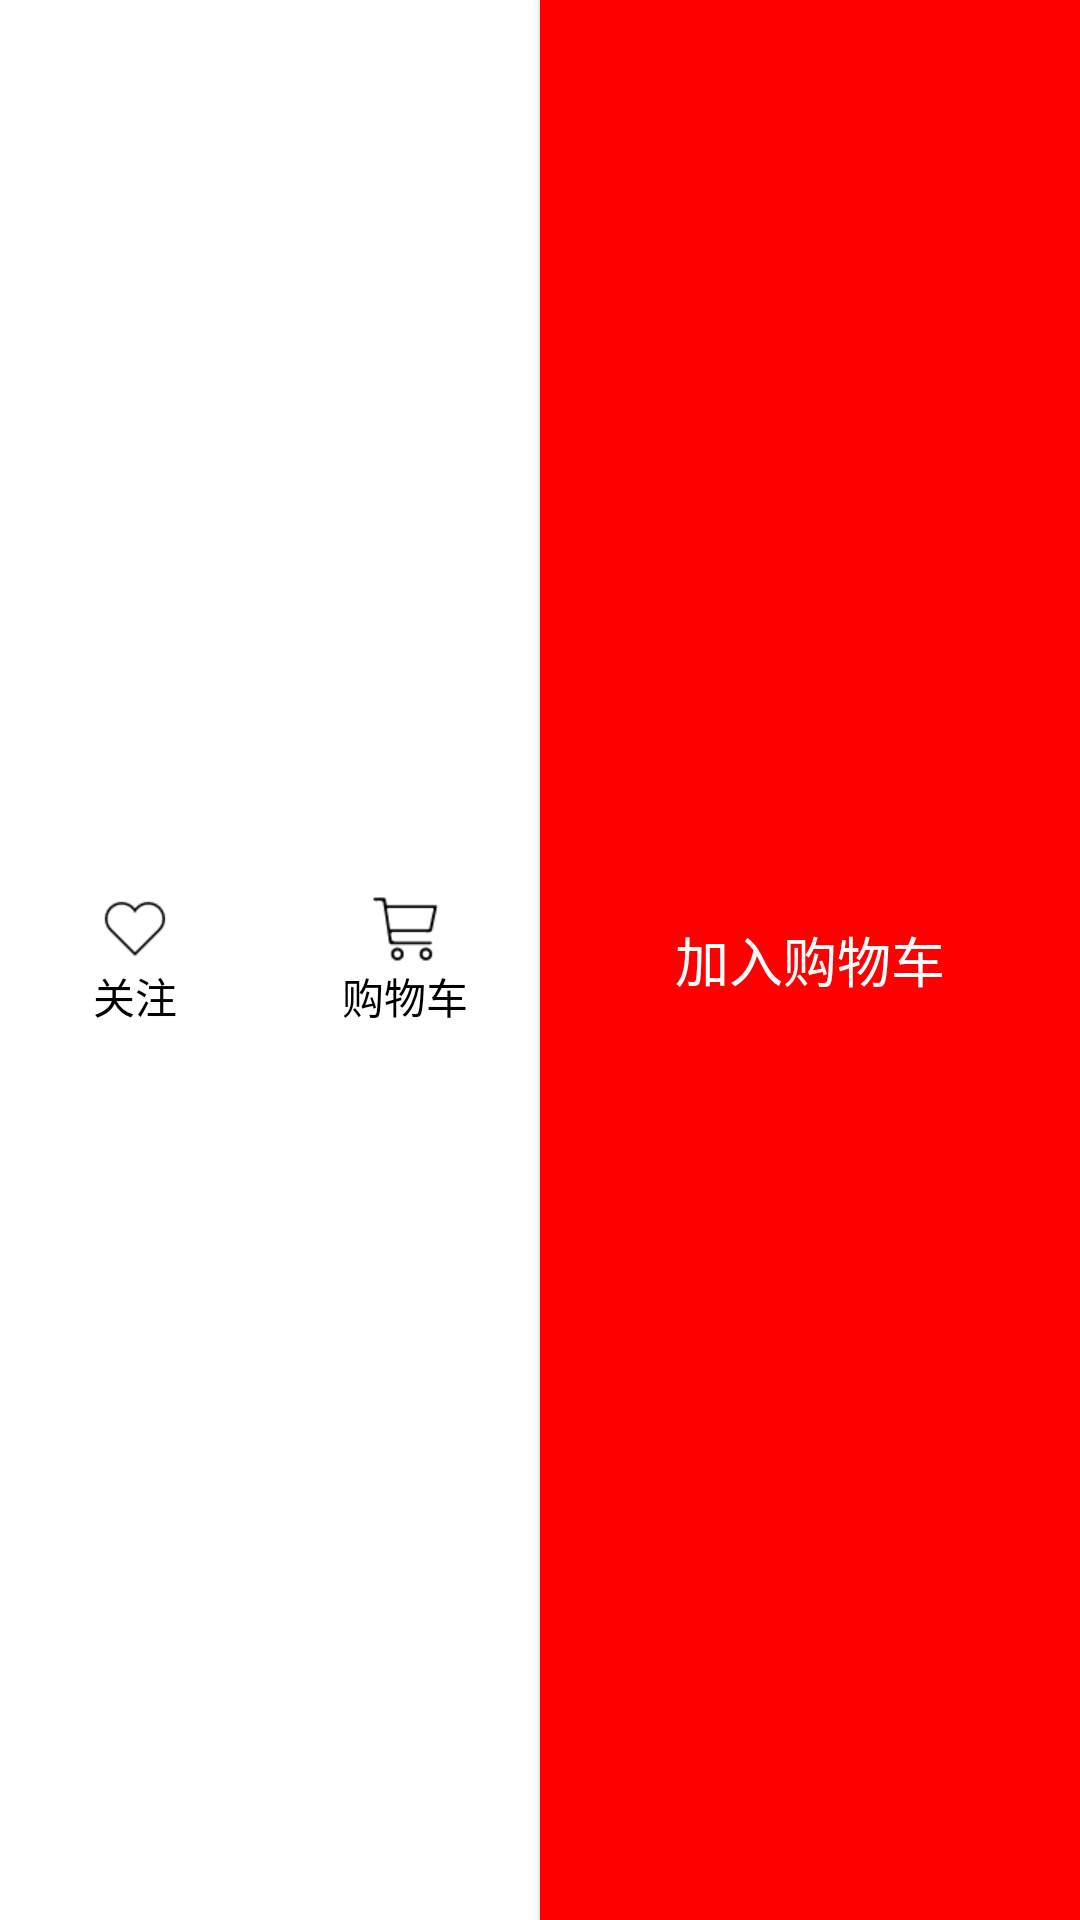

This screen was rendered from an Android layout file. Write that file and the resources it references.
<!-- AndroidManifest.xml: application theme AppTheme -->
<!-- res/layout/activity_goods_details_select_bar.xml -->
<?xml version="1.0" encoding="utf-8"?>
<LinearLayout xmlns:android="http://schemas.android.com/apk/res/android"
    android:orientation="horizontal"
    android:layout_width="match_parent"
    android:layout_height="@dimen/dp_50"
    android:elevation="@dimen/dp_2"
    android:translationZ="@dimen/dp_3"
    android:gravity="center_vertical"
    android:background="@color/white">
    <CheckBox
        android:id="@+id/focus_on"
        android:layout_width="0dp"
        android:layout_weight="1"
        android:layout_height="wrap_content"
        android:button="@null"
        android:gravity="center"
        android:textSize="@dimen/sp_14"
        android:drawableTop="@drawable/mr_focus_on01"
        android:text="@string/mr_focus_on"/>
    <CheckBox
        android:id="@+id/shopping_cart"
        android:layout_width="0dp"
        android:layout_weight="1"
        android:layout_height="wrap_content"
        android:button="@null"
        android:gravity="center"
        android:textSize="@dimen/sp_14"
        android:drawableTop="@drawable/mr_shopping_cart"
        android:text="@string/mr_shoppingcart"/>
    <Button
        android:id="@+id/add_thing"
        android:layout_width="@dimen/dp_0"
        android:layout_height="match_parent"
        android:layout_weight="2"
        android:textColor="@color/white"
        android:text="@string/mr_add_thing"
        android:background="@drawable/add_thing_btn_selector"
        android:textSize="@dimen/sp_18"/>
</LinearLayout>
<!-- resources referenced by this layout -->
<resources>
  <color name="white">#FFFFFF</color>
  <dimen name="dp_0">0dp</dimen>
  <dimen name="dp_2">2dp</dimen>
  <dimen name="dp_3">3dp</dimen>
  <dimen name="dp_50">50dp</dimen>
  <dimen name="sp_14">14sp</dimen>
  <dimen name="sp_18">18sp</dimen>
  <!-- drawable add_thing_btn_selector (drawable-xxhdpi) -->
  <?xml version="1.0" encoding="utf-8"?>
  <selector xmlns:android="http://schemas.android.com/apk/res/android">
      <item android:state_pressed="false">
          <shape android:shape="rectangle">
              <solid android:color="@color/red"/>
          </shape>
      </item>
      <item android:state_pressed="true">
          <shape android:shape="rectangle">
              <solid android:color="@color/button_down_red"/>
          </shape>
      </item>
  </selector>
  <!-- drawable mr_focus_on01: png bitmap (drawable-xhdpi, 735 bytes) -->
  <!-- drawable mr_shopping_cart: png bitmap (drawable-xhdpi, 778 bytes) -->
  <string name="mr_add_thing">加入购物车</string>
  <string name="mr_focus_on">关注</string>
  <string name="mr_shoppingcart">购物车</string>
  <style name="AppTheme" parent="Theme.AppCompat.Light.NoActionBar">
          <item name="colorPrimary">@color/colorPrimary</item>
          <item name="colorPrimaryDark">@color/colorPrimaryDark</item>
          <item name="colorAccent">@color/colorAccent</item>
      </style>
  <color name="red">#FF0000</color>
  <color name="button_down_red">#cc0808</color>
  <color name="colorPrimary">#d01716</color>
  <color name="colorPrimaryDark">#d2050c</color>
  <color name="colorAccent">#c41411</color>
</resources>
